Run: headless pygame with SDL's dummy video driver; simulated clock (each Clock.tick advances the game by its frame time, no real sleeping); random seed 0; keys injected as events and as key.get_pressed() state; no mouse input.
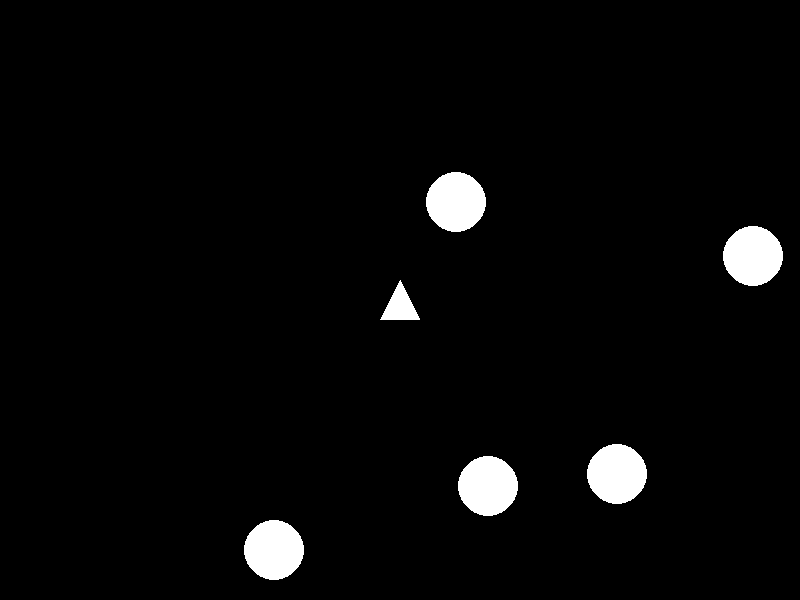
Frame 1 of 2 · flips 1–60 · no input
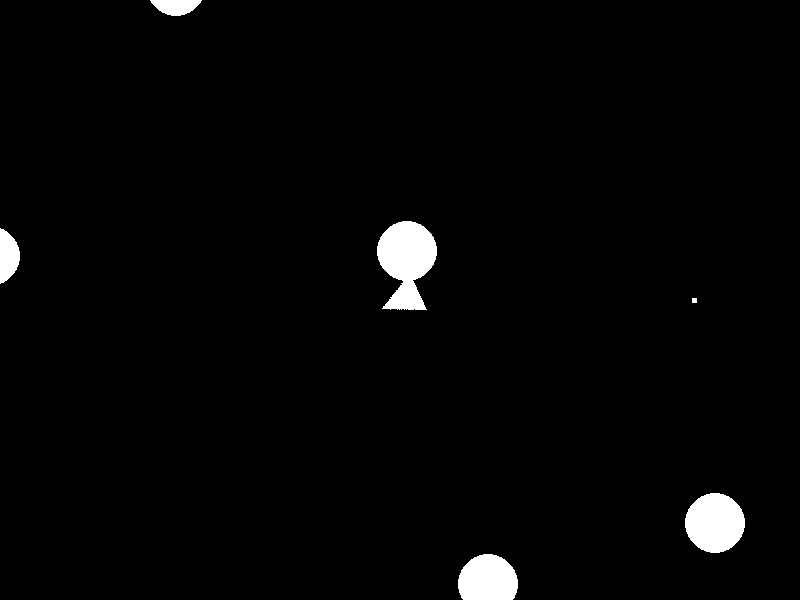
Frame 2 of 2 · flips 61–180 · tapped SPACE, RETURN · held RIGHT (→), D (game ended)

The pygame program that drew these frames:

import pygame
import random
import math

WIDTH, HEIGHT = 800, 600
FPS = 60

WHITE = (255, 255, 255)
BLACK = (0, 0, 0)

pygame.init()
screen = pygame.display.set_mode((WIDTH, HEIGHT))
clock = pygame.time.Clock()
font = pygame.font.SysFont(None, 40)

def angle_to_vector(angle):
    rad = math.radians(angle)
    return math.cos(rad), math.sin(rad)

class Player:
    def __init__(self):
        self.image = pygame.Surface((40, 40), pygame.SRCALPHA)
        pygame.draw.polygon(self.image, (255, 255, 255), [(20, 0), (0, 40), (40, 40)])
        self.image = pygame.transform.scale(self.image, (40, 40))
        self.rect = self.image.get_rect(center=(WIDTH // 2, HEIGHT // 2))
        self.angle = 0
        self.speed = 0
        self.vel = pygame.Vector2(0, 0)

    def update(self):
        keys = pygame.key.get_pressed()
        if keys[pygame.K_LEFT]:
            self.angle += 5
        if keys[pygame.K_RIGHT]:
            self.angle -= 5
        if keys[pygame.K_UP]:
            ax, ay = angle_to_vector(self.angle)
            self.vel.x += ax * 0.2
            self.vel.y -= ay * 0.2

        self.vel *= 0.99  
        self.rect.x += self.vel.x
        self.rect.y += self.vel.y

        if self.rect.right < 0:
            self.rect.left = WIDTH
        if self.rect.left > WIDTH:
            self.rect.right = 0
        if self.rect.bottom < 0:
            self.rect.top = HEIGHT
        if self.rect.top > HEIGHT:
            self.rect.bottom = 0

    def draw(self):
        rotated_image = pygame.transform.rotate(self.image, self.angle)
        new_rect = rotated_image.get_rect(center=self.rect.center)
        screen.blit(rotated_image, new_rect.topleft)

class Asteroid:
    def __init__(self, x, y, size=3):
        self.size = size
        self.image = pygame.Surface((size * 20, size * 20), pygame.SRCALPHA)
        pygame.draw.circle(self.image, WHITE, (size * 10, size * 10), size * 10)
        self.rect = self.image.get_rect(center=(x, y))
        self.vel = pygame.Vector2(random.uniform(-2, 2), random.uniform(-2, 2))

    def update(self):
        self.rect.x += self.vel.x
        self.rect.y += self.vel.y

        if self.rect.right < 0:
            self.rect.left = WIDTH
        if self.rect.left > WIDTH:
            self.rect.right = 0
        if self.rect.bottom < 0:
            self.rect.top = HEIGHT
        if self.rect.top > HEIGHT:
            self.rect.bottom = 0

    def draw(self):
        screen.blit(self.image, self.rect.topleft)

class Bullet:
    def __init__(self, x, y, angle):
        self.image = pygame.Surface((5, 5))
        self.image.fill(WHITE)
        self.rect = self.image.get_rect(center=(x, y))
        self.angle = angle
        ax, ay = angle_to_vector(angle)
        self.vel = pygame.Vector2(ax * 6, -ay * 6)

    def update(self):
        self.rect.x += self.vel.x
        self.rect.y += self.vel.y
        if self.rect.right < 0 or self.rect.left > WIDTH or self.rect.bottom < 0 or self.rect.top > HEIGHT:
            bullets.remove(self)

    def draw(self):
        screen.blit(self.image, self.rect.topleft)

player = Player()
asteroids = [Asteroid(random.randint(0, WIDTH), random.randint(0, HEIGHT), 3) for _ in range(5)]
bullets = []
running = True

while running:
    clock.tick(FPS)
    screen.fill(BLACK)

    for event in pygame.event.get():
        if event.type == pygame.QUIT:
            running = False
        if event.type == pygame.KEYDOWN and event.key == pygame.K_SPACE:
            bullets.append(Bullet(player.rect.centerx, player.rect.centery, player.angle))

    player.update()
    for bullet in bullets[:]:
        bullet.update()
    for asteroid in asteroids[:]:
        asteroid.update()

    for bullet in bullets[:]:
        for asteroid in asteroids[:]:
            if bullet.rect.colliderect(asteroid.rect):
                bullets.remove(bullet)
                asteroids.remove(asteroid)
                if asteroid.size > 1:
                    asteroids.append(Asteroid(asteroid.rect.x, asteroid.rect.y, asteroid.size - 1))
                    asteroids.append(Asteroid(asteroid.rect.x, asteroid.rect.y, asteroid.size - 1))
                break

    for asteroid in asteroids:
        if player.rect.colliderect(asteroid.rect):
            running = False  

    player.draw()
    for bullet in bullets:
        bullet.draw()
    for asteroid in asteroids:
        asteroid.draw()

    pygame.display.flip()

pygame.quit()
